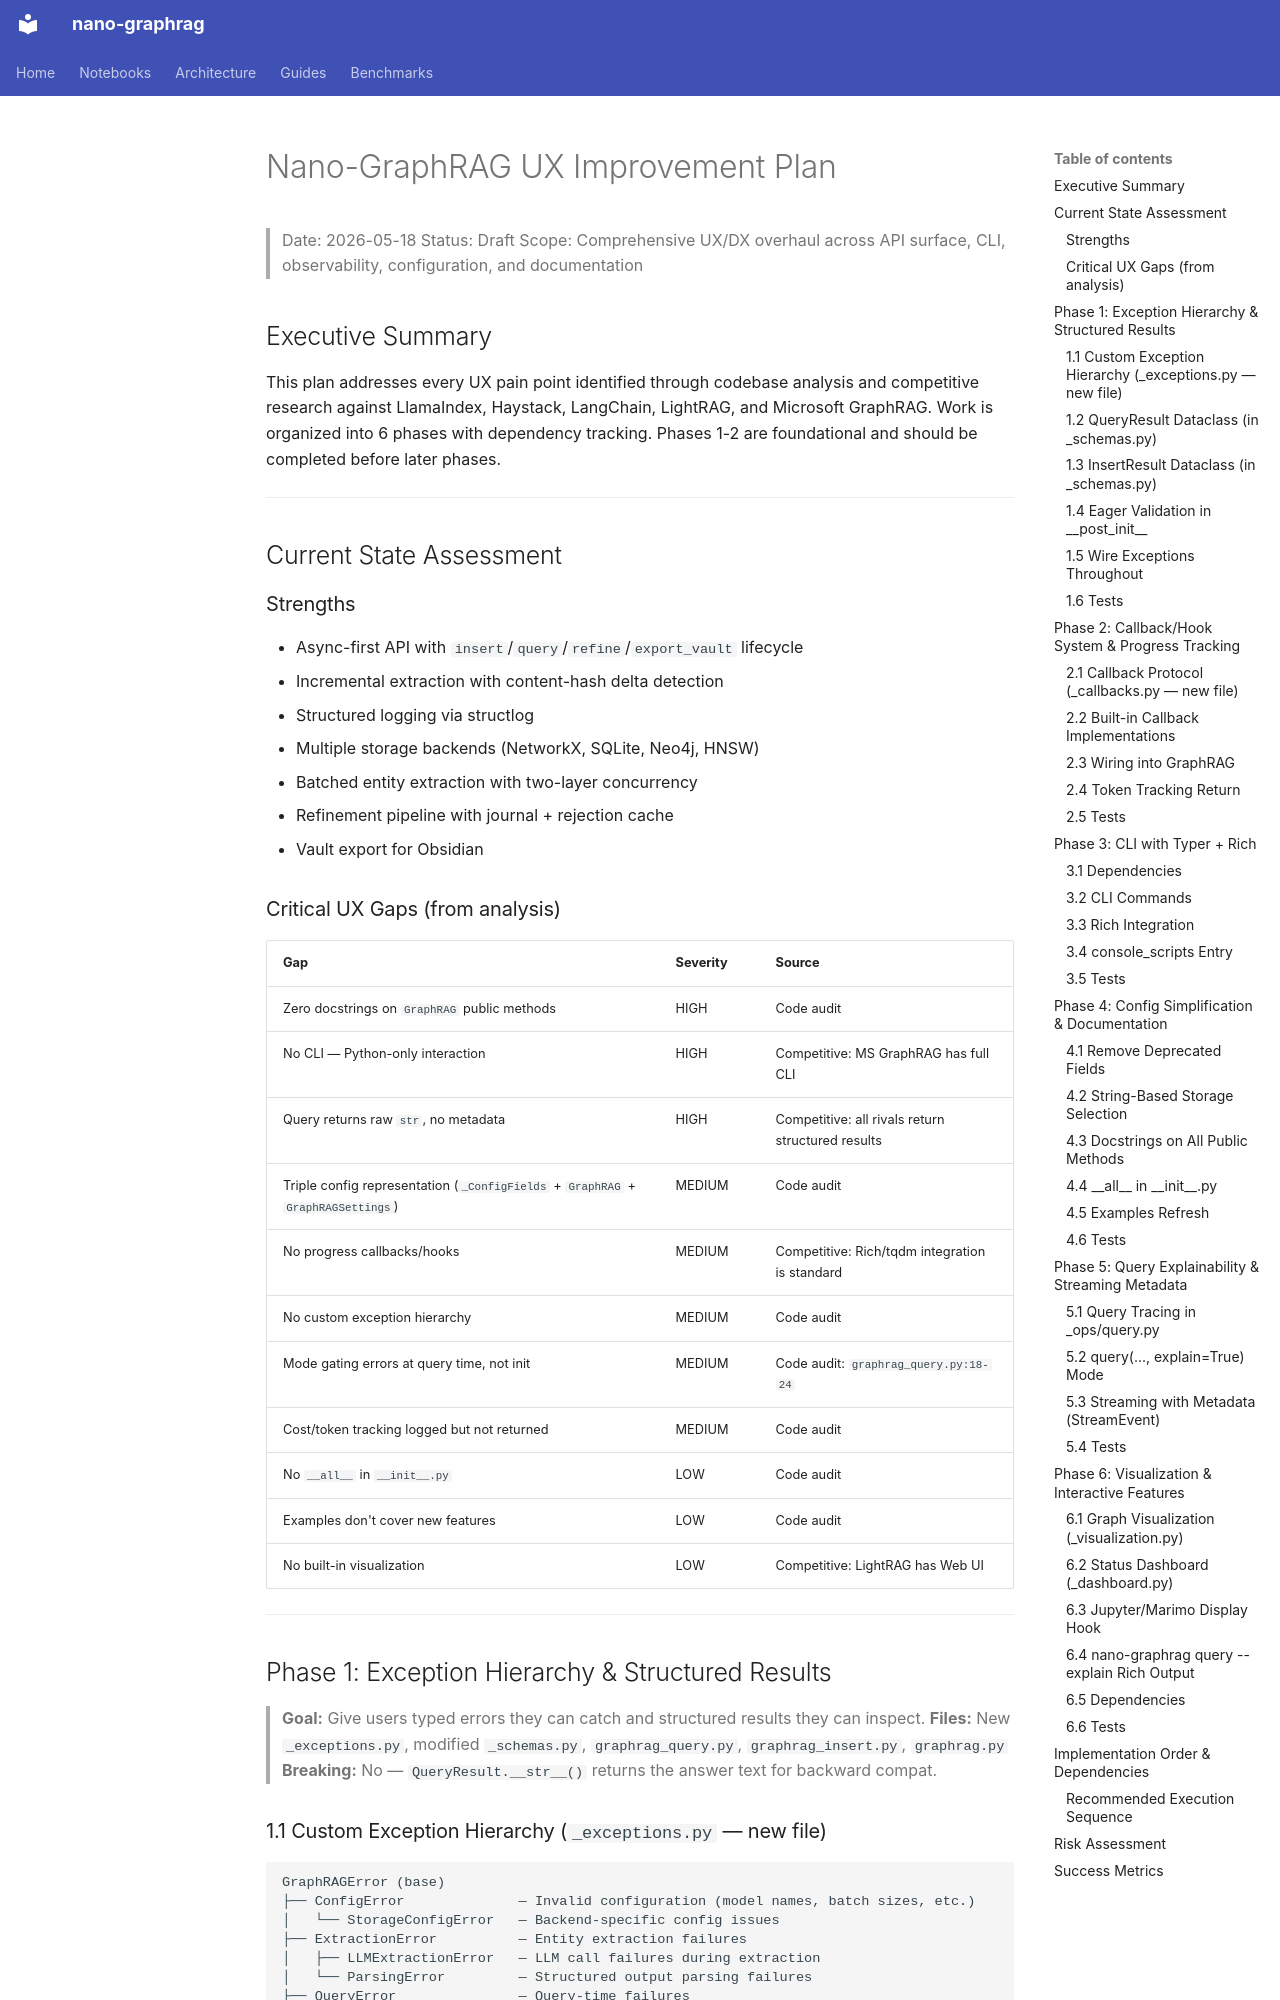

repository: minghao51/nano-graphrag · page: 20260521-plan/index.html · generator: mkdocs

# Nano-GraphRAG UX Improvement Plan

> Date: 2026-05-18
> Status: Draft
> Scope: Comprehensive UX/DX overhaul across API surface, CLI, observability, configuration, and documentation

## Executive Summary

This plan addresses every UX pain point identified through codebase analysis and competitive research against LlamaIndex, Haystack, LangChain, LightRAG, and Microsoft GraphRAG. Work is organized into 6 phases with dependency tracking. Phases 1-2 are foundational and should be completed before later phases.

---

## Current State Assessment

### Strengths
- Async-first API with `insert`/`query`/`refine`/`export_vault` lifecycle
- Incremental extraction with content-hash delta detection
- Structured logging via structlog
- Multiple storage backends (NetworkX, SQLite, Neo4j, HNSW)
- Batched entity extraction with two-layer concurrency
- Refinement pipeline with journal + rejection cache
- Vault export for Obsidian

### Critical UX Gaps (from analysis)

| Gap | Severity | Source |
|-----|----------|--------|
| Zero docstrings on `GraphRAG` public methods | HIGH | Code audit |
| No CLI — Python-only interaction | HIGH | Competitive: MS GraphRAG has full CLI |
| Query returns raw `str`, no metadata | HIGH | Competitive: all rivals return structured results |
| Triple config representation (`_ConfigFields` + `GraphRAG` + `GraphRAGSettings`) | MEDIUM | Code audit |
| No progress callbacks/hooks | MEDIUM | Competitive: Rich/tqdm integration is standard |
| No custom exception hierarchy | MEDIUM | Code audit |
| Mode gating errors at query time, not init | MEDIUM | Code audit: `graphrag_query.py:18-24` |
| Cost/token tracking logged but not returned | MEDIUM | Code audit |
| No `__all__` in `__init__.py` | LOW | Code audit |
| Examples don't cover new features | LOW | Code audit |
| No built-in visualization | LOW | Competitive: LightRAG has Web UI |

---

## Phase 1: Exception Hierarchy & Structured Results

> **Goal:** Give users typed errors they can catch and structured results they can inspect.
> **Files:** New `_exceptions.py`, modified `_schemas.py`, `graphrag_query.py`, `graphrag_insert.py`, `graphrag.py`
> **Breaking:** No — `QueryResult.__str__()` returns the answer text for backward compat.
